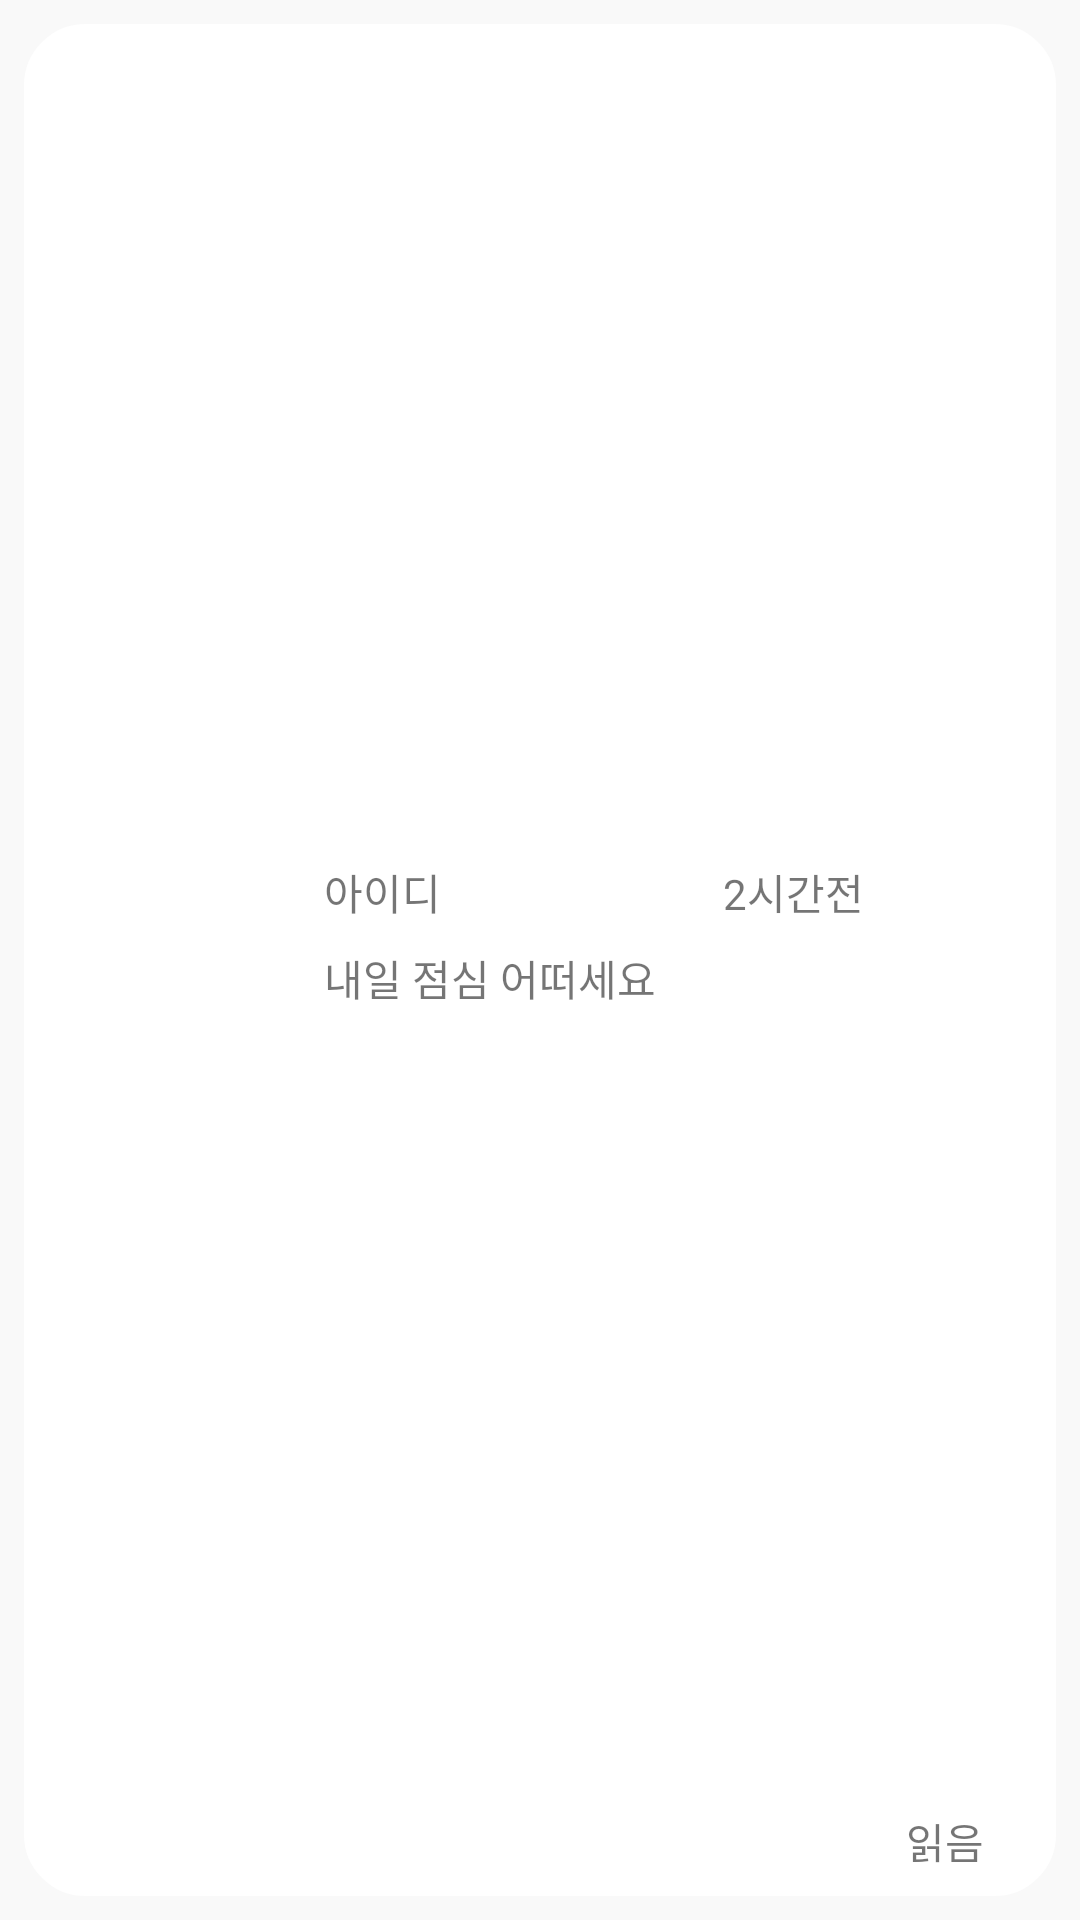

Layout XML and referenced resources for this Android screen:
<!-- AndroidManifest.xml: application theme Theme.SMJ -->
<!-- res/layout/message_management_item.xml -->
<?xml version="1.0" encoding="utf-8"?>
<androidx.constraintlayout.widget.ConstraintLayout xmlns:android="http://schemas.android.com/apk/res/android"
    xmlns:app="http://schemas.android.com/apk/res-auto"
    xmlns:tools="http://schemas.android.com/tools"
    android:layout_width="match_parent"
    android:layout_height="wrap_content"
    android:background="@color/second_color">

    <View
        android:id="@+id/message_management_item_view"
        android:layout_width="0dp"
        android:layout_height="0dp"
        android:layout_marginStart="8dp"
        android:layout_marginTop="8dp"
        android:layout_marginEnd="8dp"
        android:layout_marginBottom="8dp"
        android:background="@drawable/rounded_rectangle_white"
        app:layout_constraintBottom_toBottomOf="parent"
        app:layout_constraintEnd_toEndOf="parent"
        app:layout_constraintHorizontal_bias="1.0"
        app:layout_constraintStart_toStartOf="parent"
        app:layout_constraintTop_toTopOf="parent"
        app:layout_constraintVertical_bias="1.0" />

    <ImageView
        android:id="@+id/message_management_profile_image"
        android:layout_width="84dp"
        android:layout_height="82dp"
        android:layout_marginStart="8dp"
        android:layout_marginTop="16dp"
        android:layout_marginBottom="32dp"
        app:layout_constraintBottom_toBottomOf="@+id/message_management_item_view"
        app:layout_constraintStart_toStartOf="@+id/message_management_item_view"
        app:layout_constraintTop_toTopOf="@+id/message_management_item_view"
        tools:srcCompat="@tools:sample/avatars" />

    <TextView
        android:id="@+id/message_management_name"
        android:layout_width="wrap_content"
        android:layout_height="wrap_content"
        android:layout_marginStart="8dp"
        android:layout_marginTop="16dp"
        android:text="아이디"
        app:layout_constraintStart_toEndOf="@+id/message_management_profile_image"
        app:layout_constraintTop_toTopOf="@+id/message_management_profile_image" />

    <TextView
        android:id="@+id/message_management_message"
        android:layout_width="180dp"
        android:layout_height="wrap_content"
        android:layout_marginTop="8dp"
        android:text="내일 점심 어떠세요"
        app:layout_constraintStart_toStartOf="@+id/message_management_name"
        app:layout_constraintTop_toBottomOf="@+id/message_management_name" />

    <TextView
        android:id="@+id/message_management_ago"
        android:layout_width="wrap_content"
        android:layout_height="wrap_content"
        android:text="2시간전"
        app:layout_constraintBottom_toBottomOf="@+id/message_management_name"
        app:layout_constraintEnd_toEndOf="@+id/message_management_message" />

    <TextView
        android:id="@+id/message_management_check"
        android:layout_width="wrap_content"
        android:layout_height="wrap_content"
        android:layout_marginEnd="24dp"
        android:layout_marginBottom="8dp"
        android:text="읽음"
        app:layout_constraintBottom_toBottomOf="@+id/message_management_item_view"
        app:layout_constraintEnd_toEndOf="@+id/message_management_item_view" />

</androidx.constraintlayout.widget.ConstraintLayout>
<!-- resources referenced by this layout -->
<resources>
  <color name="second_color">#f9f9f9</color>
  <!-- drawable rounded_rectangle_white (drawable) -->
  <?xml version="1.0" encoding="utf-8"?>
  <shape xmlns:android="http://schemas.android.com/apk/res/android"
      android:padding="10dp"
      android:shape="rectangle">
      <solid android:color="@color/white" />
      <corners
          android:bottomLeftRadius="20dp"
          android:bottomRightRadius="20dp"
          android:topLeftRadius="20dp"
          android:topRightRadius="20dp" />
  
      <stroke
          android:width="1dp"
          android:color= "@color/white" />
  </shape>
  <style name="Theme.SMJ" parent="Theme.MaterialComponents.DayNight.DarkActionBar">
          
          <item name="colorPrimary">@color/purple_500</item>
          <item name="colorPrimaryVariant">@color/purple_700</item>
          <item name="colorOnPrimary">@color/white</item>
          
          <item name="colorSecondary">@color/teal_200</item>
          <item name="colorSecondaryVariant">@color/teal_700</item>
          <item name="colorOnSecondary">@color/black</item>
          
          <item name="android:statusBarColor" tools:targetApi="l">?attr/colorPrimaryVariant</item>
          
          <item name="windowActionBar">false</item>
          <item name="windowNoTitle">true</item>
      </style>
  <color name="white">#FFFFFFFF</color>
  <color name="purple_500">#FF6200EE</color>
  <color name="purple_700">#FF3700B3</color>
  <color name="teal_200">#FF03DAC5</color>
  <color name="teal_700">#FF018786</color>
  <color name="black">#FF000000</color>
</resources>
